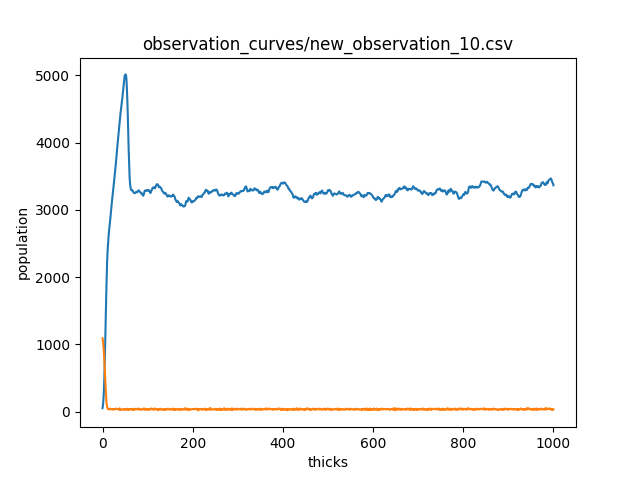

Source data for this figure (header and first rows):
, y, y.1
0, 50, 1089
1, 98, 1041
2, 177, 969
3, 313, 878
4, 506, 756
5, 755, 626
6, 1048, 463
7, 1382, 326
8, 1681, 222
9, 1963, 120
10, 2198, 73
11, 2360, 56
12, 2482, 36
13, 2576, 39
14, 2653, 34
15, 2725, 30
16, 2785, 38
17, 2850, 43
18, 2927, 40
19, 3001, 36
20, 3066, 37
21, 3134, 31
22, 3201, 34
23, 3263, 30
24, 3321, 37
25, 3384, 35
26, 3455, 32
27, 3521, 36
28, 3583, 33
29, 3648, 41
30, 3721, 43
31, 3803, 40
32, 3885, 37
33, 3957, 37
34, 4027, 40
35, 4101, 37
36, 4175, 27
37, 4238, 33
38, 4298, 48
39, 4377, 22
40, 4444, 31
41, 4497, 28
42, 4553, 29
43, 4607, 33
44, 4668, 32
45, 4733, 29
46, 4795, 34
47, 4856, 37
48, 4923, 32
49, 4992, 25
50, 5003, 38
51, 5013, 37
52, 5006, 30
53, 4939, 27
54, 4802, 41
55, 4625, 32
56, 4404, 27
57, 4124, 34
58, 3884, 30
59, 3665, 28
... 941 more rows
